Labelled photos from "dataset_v3", an image-classification folder in yannmeri/PREPARATION_PLAN. The possible labels are: clay, loam, sand.

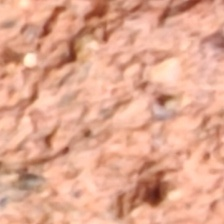
Label: clay

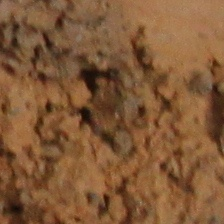
Label: loam

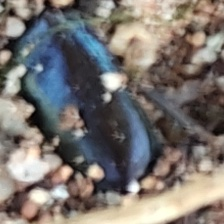
Label: sand

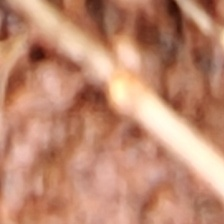
Label: clay

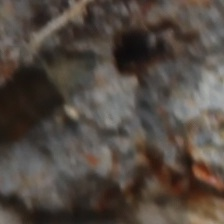
Label: loam

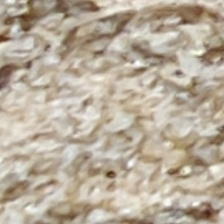
Label: sand
